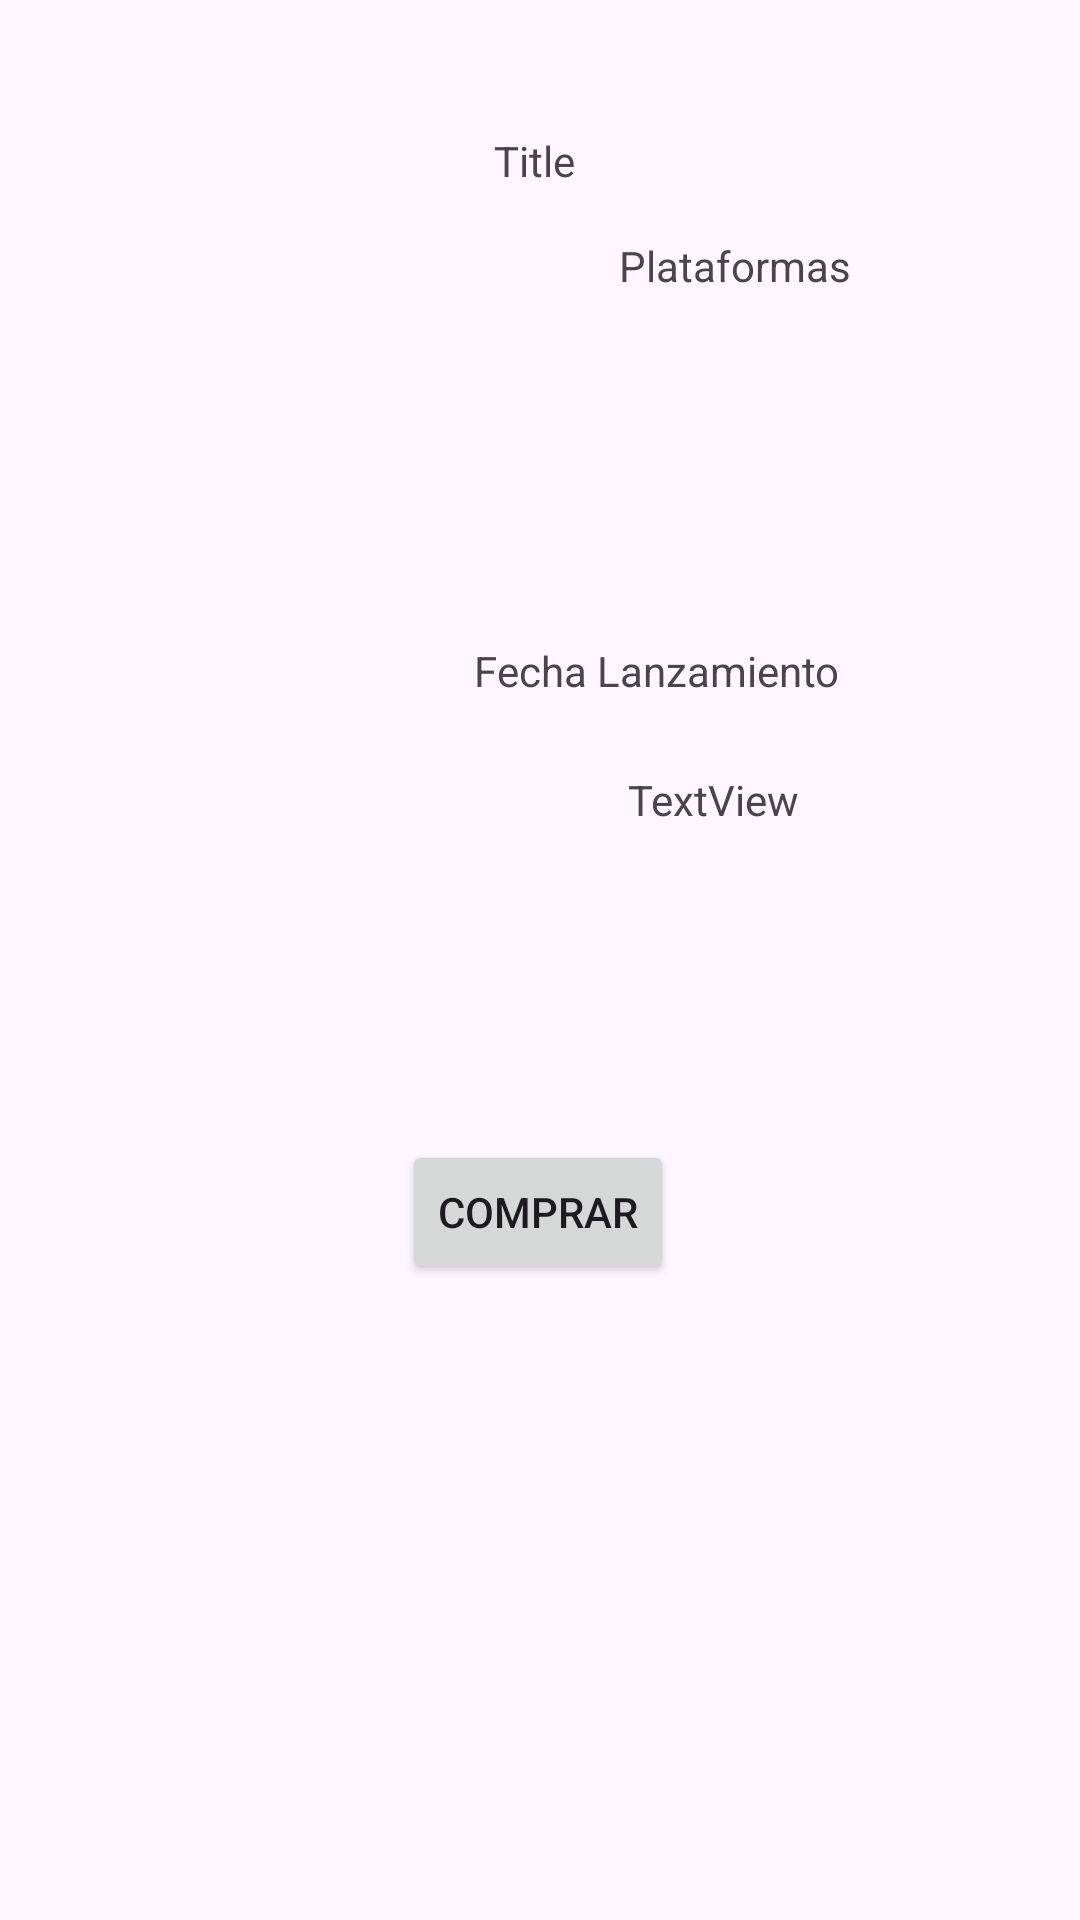

Write the Android layout XML for this screen, with the resource values it uses.
<!-- AndroidManifest.xml: application theme Theme.GameLytics -->
<!-- res/layout/activity_deal.xml -->
<?xml version="1.0" encoding="utf-8"?>

<androidx.constraintlayout.widget.ConstraintLayout xmlns:android="http://schemas.android.com/apk/res/android"
    xmlns:app="http://schemas.android.com/apk/res-auto"
    xmlns:tools="http://schemas.android.com/tools"
    android:layout_width="match_parent"
    android:layout_height="match_parent"
    tools:context=".views.PriceDetailedActivity">

    <ImageView
        android:id="@+id/dealImageView"
        android:layout_width="94dp"
        android:layout_height="85dp"
        android:layout_marginStart="36dp"
        android:layout_marginTop="104dp"
        app:layout_constraintStart_toStartOf="parent"
        app:layout_constraintTop_toTopOf="parent"
        app:srcCompat="@drawable/ic_launcher_background" />

    <TextView
        android:id="@+id/releaseDate"
        android:layout_width="wrap_content"
        android:layout_height="wrap_content"
        android:layout_marginTop="116dp"
        android:layout_marginEnd="80dp"
        android:text="Fecha Lanzamiento"
        app:layout_constraintEnd_toEndOf="parent"
        app:layout_constraintHorizontal_bias="1.0"
        app:layout_constraintStart_toStartOf="parent"
        app:layout_constraintTop_toBottomOf="@+id/platformsTextView" />

    <TextView
        android:id="@+id/releaseDateTextView"
        android:layout_width="wrap_content"
        android:layout_height="wrap_content"
        android:layout_marginTop="24dp"
        android:text="TextView"
        app:layout_constraintEnd_toEndOf="parent"
        app:layout_constraintHorizontal_bias="0.691"
        app:layout_constraintStart_toStartOf="parent"
        app:layout_constraintTop_toBottomOf="@+id/releaseDate" />

    <ListView
        android:id="@+id/shopListView"
        android:layout_width="396dp"
        android:layout_height="243dp"
        android:layout_marginBottom="4dp"
        app:layout_constraintBottom_toBottomOf="parent"
        app:layout_constraintEnd_toEndOf="parent"
        app:layout_constraintStart_toStartOf="parent" />

    <ImageView
        android:id="@+id/imageWindowsView"
        android:layout_width="64dp"
        android:layout_height="59dp"
        android:layout_marginStart="176dp"
        android:layout_marginTop="56dp"
        app:layout_constraintStart_toStartOf="parent"
        app:layout_constraintTop_toBottomOf="@+id/titleDealTextView"
        app:srcCompat="@drawable/ic_launcher_background" />

    <ImageView
        android:id="@+id/imageMacView"
        android:layout_width="64dp"
        android:layout_height="59dp"
        android:layout_marginStart="16dp"
        android:layout_marginTop="56dp"
        app:layout_constraintStart_toEndOf="@+id/imageWindowsView"
        app:layout_constraintTop_toBottomOf="@+id/titleDealTextView"
        app:srcCompat="@drawable/ic_launcher_background" />

    <ImageView
        android:id="@+id/imageLinuxView"
        android:layout_width="64dp"
        android:layout_height="59dp"
        android:layout_marginStart="20dp"
        android:layout_marginTop="56dp"
        app:layout_constraintStart_toEndOf="@+id/imageMacView"
        app:layout_constraintTop_toBottomOf="@+id/titleDealTextView"
        app:srcCompat="@drawable/ic_launcher_background" />

    <Button
        android:id="@+id/buyDealButton"
        android:layout_width="wrap_content"
        android:layout_height="wrap_content"
        android:layout_marginTop="104dp"
        android:text="Comprar"
        app:layout_constraintEnd_toEndOf="parent"
        app:layout_constraintHorizontal_bias="0.498"
        app:layout_constraintStart_toStartOf="parent"
        app:layout_constraintTop_toBottomOf="@+id/releaseDateTextView" />

    <TextView
        android:id="@+id/platformsTextView"
        android:layout_width="wrap_content"
        android:layout_height="wrap_content"
        android:layout_marginTop="12dp"
        android:text="Plataformas"
        app:layout_constraintEnd_toEndOf="parent"
        app:layout_constraintHorizontal_bias="0.73"
        app:layout_constraintStart_toStartOf="parent"
        app:layout_constraintTop_toBottomOf="@+id/titleDealTextView" />

    <TextView
        android:id="@+id/titleDealTextView"
        android:layout_width="31dp"
        android:layout_height="23dp"
        android:layout_marginTop="44dp"
        android:text="Title"
        app:layout_constraintEnd_toEndOf="parent"
        app:layout_constraintStart_toStartOf="parent"
        app:layout_constraintTop_toTopOf="parent" />

</androidx.constraintlayout.widget.ConstraintLayout>
<!-- resources referenced by this layout -->
<resources>
  <style name="Theme.GameLytics" parent="Base.Theme.GameLytics" />
  <style name="Base.Theme.GameLytics" parent="Theme.Material3.DayNight.NoActionBar">
          
          
      </style>
</resources>
